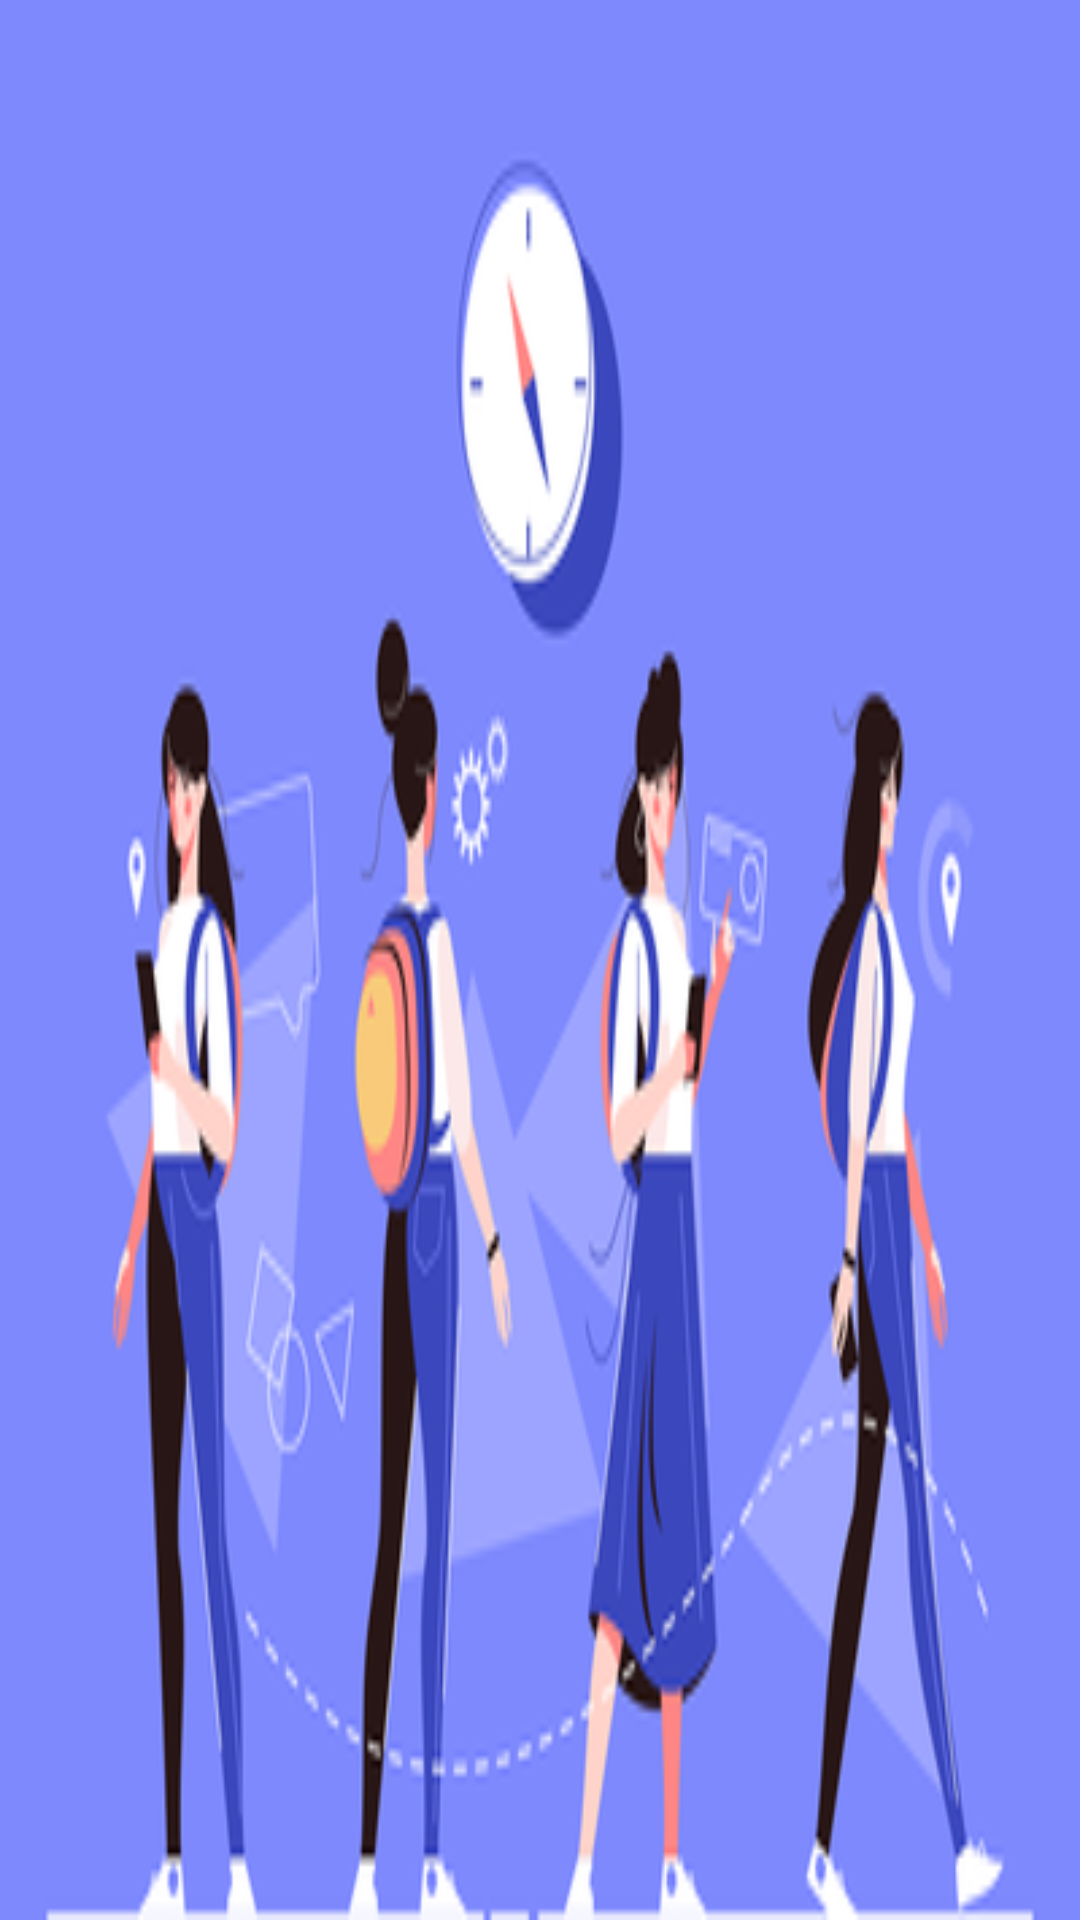

This screen was rendered from an Android layout file. Write that file and the resources it references.
<!-- AndroidManifest.xml: application theme Theme.MyApplication -->
<!-- res/layout/drawer_header.xml -->
<?xml version="1.0" encoding="utf-8"?>
<androidx.constraintlayout.widget.ConstraintLayout xmlns:android="http://schemas.android.com/apk/res/android"
    xmlns:app="http://schemas.android.com/apk/res-auto"
    xmlns:tools="http://schemas.android.com/tools"
    android:layout_width="match_parent"
    android:layout_height="220dp"
    android:background="@drawable/ssfdsfbasjfakjsfuaksu" />
<!-- resources referenced by this layout -->
<resources>
  <!-- drawable ssfdsfbasjfakjsfuaksu: png bitmap (drawable, 56772 bytes) -->
  <style name="Theme.MyApplication" parent="Theme.MaterialComponents.DayNight.NoActionBar">
          
          <item name="colorPrimary">@color/design_default_color_primary</item>
          <item name="colorPrimaryVariant">@color/black</item>
          <item name="colorOnPrimary">@color/white</item>
          
          <item name="colorSecondary">@color/teal_200</item>
          <item name="colorSecondaryVariant">@color/teal_700</item>
          <item name="colorOnSecondary">@color/black</item>
          
          <item name="android:statusBarColor" tools:targetApi="l">?attr/colorPrimaryVariant</item>
          
      </style>
  <!-- not gathered from this repository: default colours our renderer supplied (Android Studio template values) -->
  <color name="teal_200">#FF03DAC5</color>
  <color name="teal_700">#FF018786</color>
  <color name="black">#FF000000</color>
  <color name="white">#FFFFFFFF</color>
</resources>
